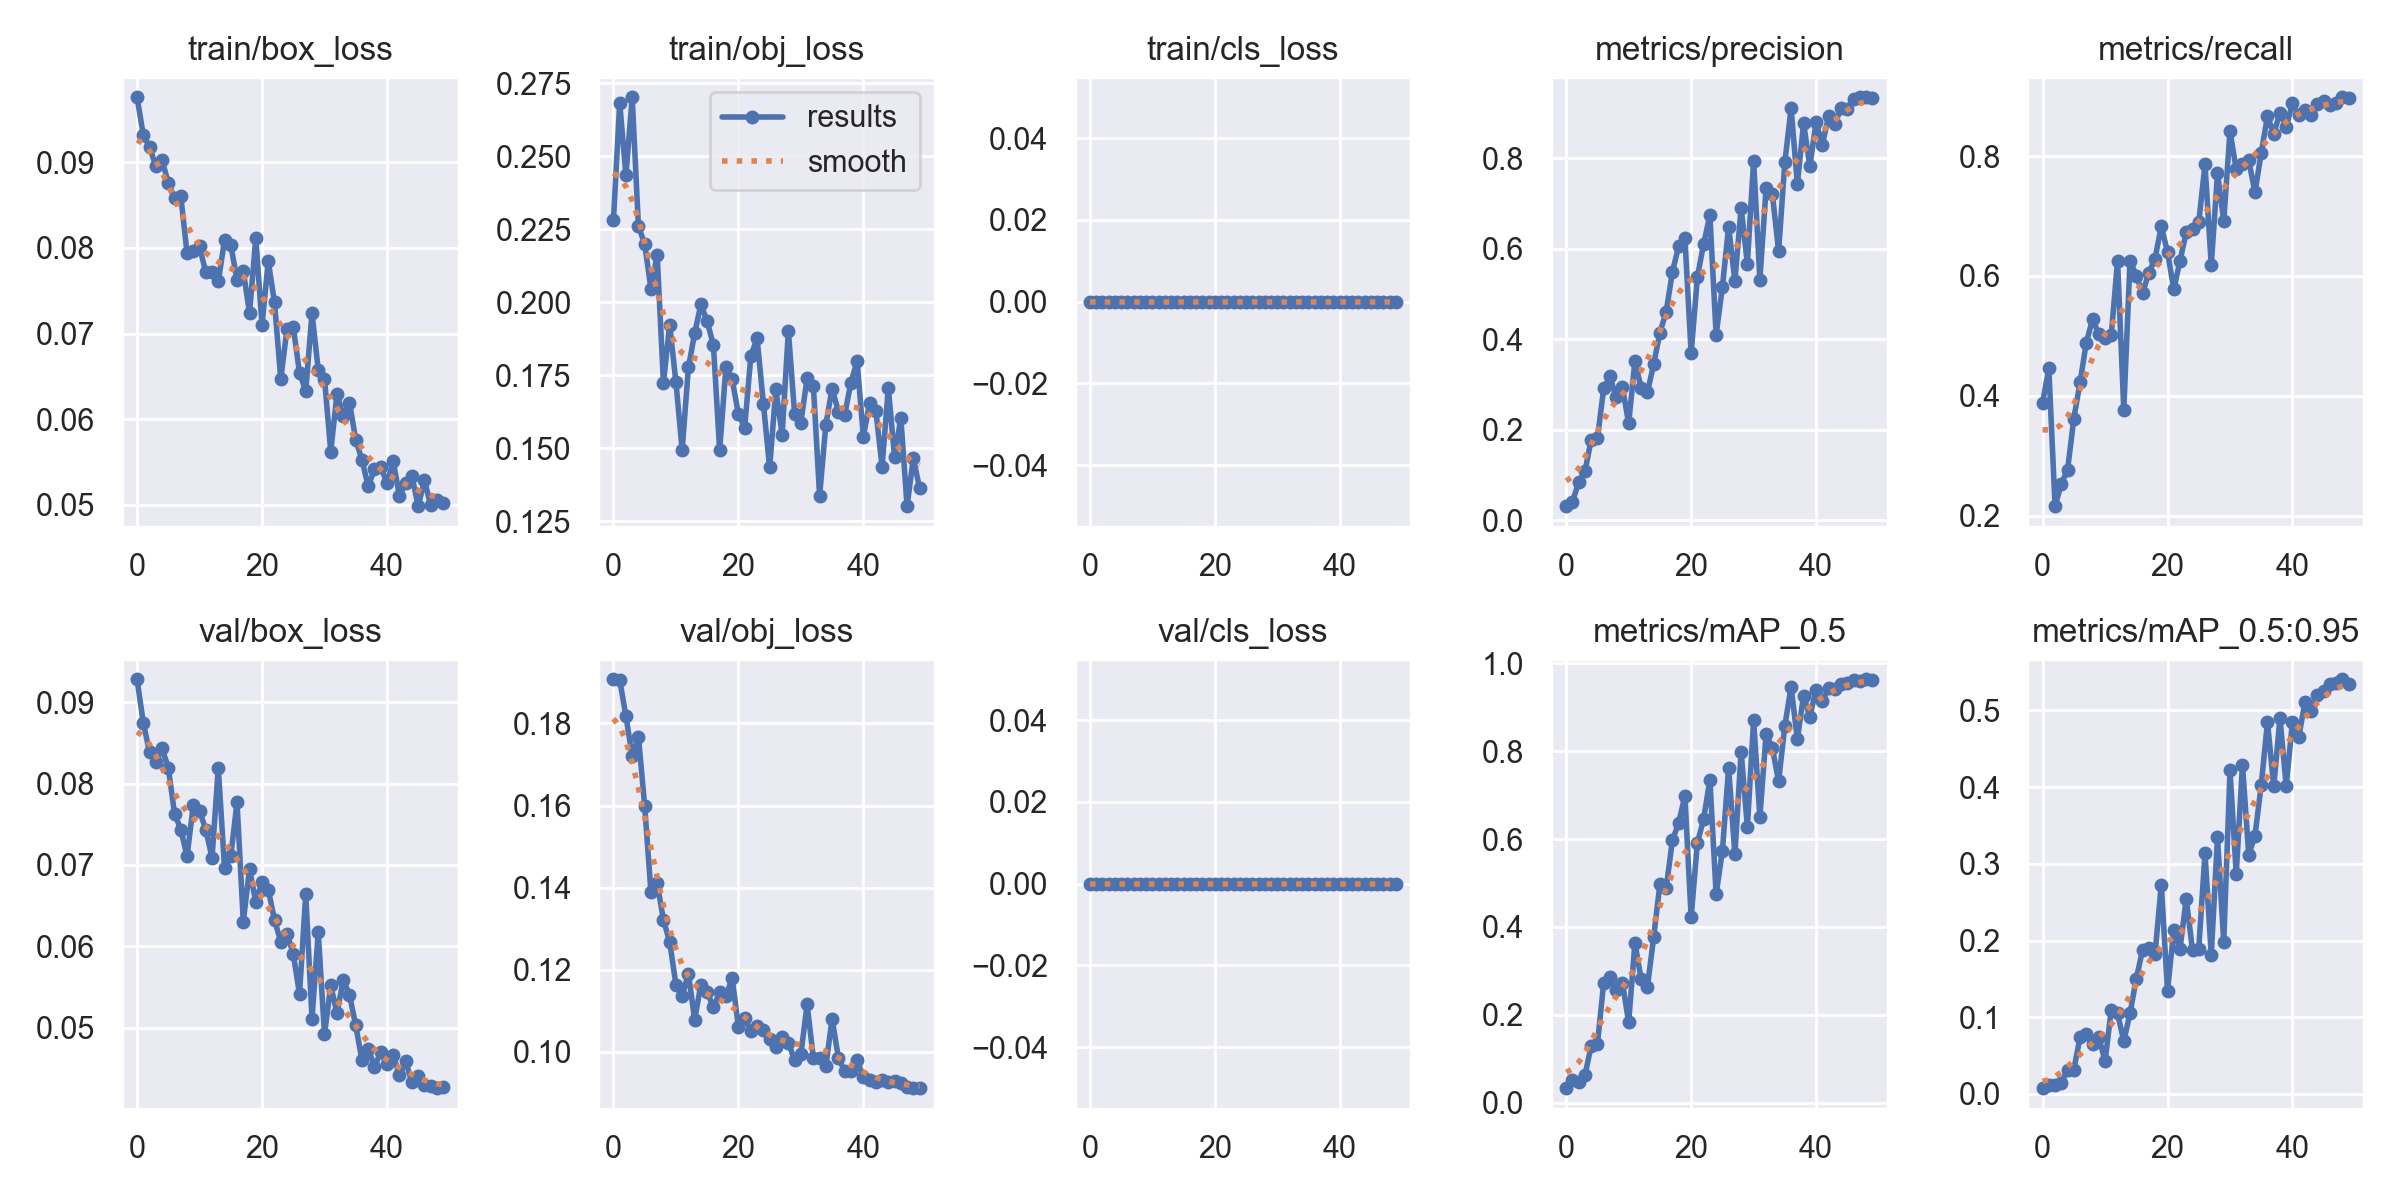

Data behind this chart, as committed beside it:
epoch, train/box_loss, train/obj_loss, train/cls_loss, metrics/precision, metrics/recall, metrics/mAP_0.5, metrics/mAP_0.5:0.95, val/box_loss, val/obj_loss, val/cls_loss, x/lr0, x/lr1, x/lr2
0, 0.0976, 0.2281, 0, 0.03124, 0.3884, 0.03299, 0.007521, 0.0928, 0.1908, 0, 0.0964, 0.0004, 0.0004
1, 0.09317, 0.2682, 0, 0.04137, 0.4459, 0.05132, 0.01137, 0.08742, 0.1906, 0, 0.09188, 0.0008822, 0.0008822
2, 0.09178, 0.2434, 0, 0.08365, 0.2158, 0.04784, 0.01104, 0.08386, 0.1818, 0, 0.08735, 0.001345, 0.001345
3, 0.08955, 0.2702, 0, 0.108, 0.2529, 0.06308, 0.01482, 0.0826, 0.1721, 0, 0.08279, 0.001787, 0.001787
4, 0.09027, 0.226, 0, 0.1783, 0.2764, 0.129, 0.03085, 0.08433, 0.1767, 0, 0.07821, 0.00221, 0.00221
5, 0.08757, 0.22, 0, 0.181, 0.3618, 0.1334, 0.03175, 0.08193, 0.1599, 0, 0.07361, 0.002613, 0.002613
6, 0.08581, 0.2047, 0, 0.2916, 0.4224, 0.2722, 0.07364, 0.0763, 0.139, 0, 0.069, 0.002996, 0.002996
7, 0.08602, 0.2162, 0, 0.3179, 0.4886, 0.2851, 0.07752, 0.07435, 0.1411, 0, 0.06436, 0.00336, 0.00336
8, 0.07938, 0.1724, 0, 0.2715, 0.5275, 0.2562, 0.06567, 0.07106, 0.1322, 0, 0.0597, 0.003703, 0.003703
9, 0.07965, 0.1923, 0, 0.2943, 0.5034, 0.2728, 0.07444, 0.07735, 0.1268, 0, 0.05503, 0.004027, 0.004027
10, 0.08017, 0.1727, 0, 0.2143, 0.4972, 0.1829, 0.04253, 0.07666, 0.1164, 0, 0.05033, 0.004331, 0.004331
11, 0.07713, 0.1494, 0, 0.3516, 0.5016, 0.3634, 0.11, 0.07432, 0.1136, 0, 0.04562, 0.004615, 0.004615
12, 0.07715, 0.1777, 0, 0.2929, 0.6252, 0.2806, 0.105, 0.0709, 0.119, 0, 0.04088, 0.004879, 0.004879
13, 0.07611, 0.1894, 0, 0.2826, 0.3766, 0.2634, 0.06878, 0.08195, 0.1079, 0, 0.03612, 0.005124, 0.005124
14, 0.08087, 0.1993, 0, 0.3448, 0.6256, 0.3766, 0.1053, 0.06965, 0.1164, 0, 0.03135, 0.005349, 0.005349
15, 0.08035, 0.1935, 0, 0.4147, 0.6005, 0.4974, 0.1501, 0.07109, 0.1145, 0, 0.02655, 0.005554, 0.005554
16, 0.07626, 0.1853, 0, 0.4608, 0.5713, 0.4876, 0.1876, 0.0777, 0.1109, 0, 0.02174, 0.005739, 0.005739
17, 0.07728, 0.1493, 0, 0.5487, 0.6048, 0.5972, 0.1897, 0.06306, 0.1145, 0, 0.0169, 0.005904, 0.005904
18, 0.0724, 0.1777, 0, 0.606, 0.6289, 0.6362, 0.1825, 0.06952, 0.1135, 0, 0.01205, 0.00605, 0.00605
19, 0.08115, 0.1737, 0, 0.624, 0.6825, 0.6986, 0.2729, 0.06543, 0.118, 0, 0.007176, 0.006176, 0.006176
20, 0.07101, 0.1618, 0, 0.3689, 0.6401, 0.4216, 0.1343, 0.06795, 0.1061, 0, 0.00604, 0.00604, 0.00604
21, 0.07843, 0.157, 0, 0.5374, 0.5776, 0.5912, 0.2137, 0.06699, 0.1081, 0, 0.00604, 0.00604, 0.00604
22, 0.07362, 0.1817, 0, 0.6111, 0.6252, 0.6452, 0.1891, 0.06325, 0.1052, 0, 0.005842, 0.005842, 0.005842
23, 0.06466, 0.1876, 0, 0.6739, 0.6728, 0.7355, 0.2545, 0.06059, 0.1063, 0, 0.005644, 0.005644, 0.005644
24, 0.07056, 0.1653, 0, 0.4101, 0.678, 0.4745, 0.1872, 0.06157, 0.1053, 0, 0.005446, 0.005446, 0.005446
25, 0.07077, 0.1435, 0, 0.5152, 0.6895, 0.5727, 0.1894, 0.0591, 0.1032, 0, 0.005248, 0.005248, 0.005248
26, 0.06542, 0.1702, 0, 0.6491, 0.786, 0.7617, 0.3139, 0.05415, 0.1012, 0, 0.00505, 0.00505, 0.00505
27, 0.06327, 0.1547, 0, 0.5292, 0.6178, 0.5651, 0.1814, 0.06641, 0.1036, 0, 0.004852, 0.004852, 0.004852
28, 0.0724, 0.1902, 0, 0.6901, 0.7712, 0.799, 0.3345, 0.05115, 0.1023, 0, 0.004654, 0.004654, 0.004654
29, 0.06575, 0.1618, 0, 0.5671, 0.6914, 0.6275, 0.1977, 0.06172, 0.09798, 0, 0.004456, 0.004456, 0.004456
30, 0.06474, 0.1588, 0, 0.7949, 0.8412, 0.8704, 0.4218, 0.04921, 0.09941, 0, 0.004258, 0.004258, 0.004258
31, 0.05621, 0.1741, 0, 0.5319, 0.778, 0.6498, 0.2869, 0.05524, 0.1116, 0, 0.00406, 0.00406, 0.00406
32, 0.06295, 0.1714, 0, 0.734, 0.7866, 0.8394, 0.4294, 0.05179, 0.09852, 0, 0.003862, 0.003862, 0.003862
33, 0.06035, 0.1337, 0, 0.7207, 0.7929, 0.8074, 0.3115, 0.05591, 0.09852, 0, 0.003664, 0.003664, 0.003664
34, 0.06193, 0.1582, 0, 0.5949, 0.7393, 0.7312, 0.3367, 0.05404, 0.09649, 0, 0.003466, 0.003466, 0.003466
35, 0.05759, 0.1705, 0, 0.7915, 0.8058, 0.8581, 0.4028, 0.05032, 0.1081, 0, 0.003268, 0.003268, 0.003268
36, 0.05523, 0.1626, 0, 0.9109, 0.866, 0.9464, 0.485, 0.04604, 0.09857, 0, 0.00307, 0.00307, 0.00307
37, 0.05213, 0.1613, 0, 0.7433, 0.8374, 0.8271, 0.4009, 0.04745, 0.09536, 0, 0.002872, 0.002872, 0.002872
38, 0.05416, 0.1724, 0, 0.8774, 0.872, 0.926, 0.4901, 0.04525, 0.09538, 0, 0.002674, 0.002674, 0.002674
39, 0.0544, 0.1799, 0, 0.7825, 0.8485, 0.8788, 0.4015, 0.047, 0.09793, 0, 0.002476, 0.002476, 0.002476
40, 0.05252, 0.154, 0, 0.8799, 0.8881, 0.94, 0.4855, 0.04555, 0.09393, 0, 0.002278, 0.002278, 0.002278
41, 0.05506, 0.1655, 0, 0.8303, 0.8683, 0.9148, 0.4651, 0.04662, 0.09327, 0, 0.00208, 0.00208, 0.00208
42, 0.05104, 0.1629, 0, 0.893, 0.8772, 0.9426, 0.5107, 0.04419, 0.09262, 0, 0.001882, 0.001882, 0.001882
43, 0.05253, 0.1437, 0, 0.8759, 0.8688, 0.9411, 0.4989, 0.04588, 0.09306, 0, 0.001684, 0.001684, 0.001684
44, 0.05332, 0.1707, 0, 0.9114, 0.8868, 0.9528, 0.5205, 0.04332, 0.09276, 0, 0.001486, 0.001486, 0.001486
45, 0.04983, 0.147, 0, 0.9089, 0.8924, 0.9557, 0.5256, 0.0441, 0.09282, 0, 0.001288, 0.001288, 0.001288
46, 0.05285, 0.1604, 0, 0.9312, 0.885, 0.961, 0.535, 0.04299, 0.09245, 0, 0.00109, 0.00109, 0.00109
47, 0.0499, 0.1302, 0, 0.9349, 0.8878, 0.9599, 0.5355, 0.04289, 0.09143, 0, 0.000892, 0.000892, 0.000892
48, 0.05053, 0.1466, 0, 0.935, 0.8981, 0.9636, 0.5407, 0.04261, 0.09119, 0, 0.000694, 0.000694, 0.000694
49, 0.05015, 0.1365, 0, 0.9335, 0.8967, 0.9615, 0.5352, 0.04271, 0.09116, 0, 0.000496, 0.000496, 0.000496
